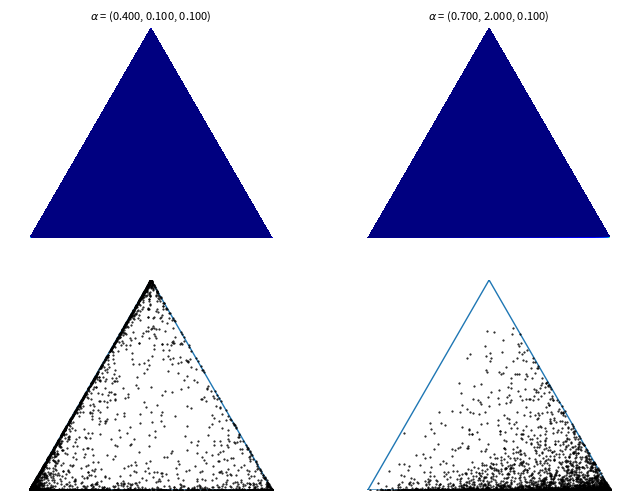

This chart was generated by the following Python code:
'''Functions for drawing contours of Dirichlet distributions.'''

# Author: Thomas Boggs
# [redacted]

from __future__ import division, print_function

import numpy as np
import matplotlib.pyplot as plt
import matplotlib.tri as tri

_corners = np.array([[0, 0], [1, 0], [0.5, 0.75**0.5]])
_AREA = 0.5 * 1 * 0.75**0.5
_triangle = tri.Triangulation(_corners[:, 0], _corners[:, 1])

# For each corner of the triangle, the pair of other corners
_pairs = [_corners[np.roll(range(3), -i)[1:]] for i in range(3)]
# The area of the triangle formed by point xy and another pair or points
tri_area = lambda xy, pair: 0.5 * np.linalg.norm(np.cross(*(pair - xy)))

def xy2bc(xy, tol=1.e-4):
    '''Converts 2D Cartesian coordinates to barycentric.

    Arguments:

        `xy`: A length-2 sequence containing the x and y value.
    '''
    coords = np.array([tri_area(xy, p) for p in _pairs]) / _AREA
    return np.clip(coords, tol, 1.0 - tol)

class Dirichlet(object):
    def __init__(self, alpha):
        '''Creates Dirichlet distribution with parameter `alpha`.'''
        from math import gamma
        from operator import mul
        self._alpha = np.array(alpha)
        self._coef = gamma(np.sum(self._alpha)) / \
                     np.multiply.reduce([gamma(a) for a in self._alpha])
    def pdf(self, x):
        '''Returns pdf value for `x`.'''
        from operator import mul
        return self._coef * np.multiply.reduce([xx ** (aa - 1)
                                                for (xx, aa)in zip(x, self._alpha)])
    def sample(self, N):
        '''Generates a random sample of size `N`.'''
        return np.random.dirichlet(self._alpha, N)

def draw_pdf_contours(dist, border=False, nlevels=200, subdiv=8, **kwargs):
    '''Draws pdf contours over an equilateral triangle (2-simplex).

    Arguments:

        `dist`: A distribution instance with a `pdf` method.

        `border` (bool): If True, the simplex border is drawn.

        `nlevels` (int): Number of contours to draw.

        `subdiv` (int): Number of recursive mesh subdivisions to create.

        kwargs: Keyword args passed on to `plt.triplot`.
    '''
    from matplotlib import ticker, cm
    import math

    refiner = tri.UniformTriRefiner(_triangle)
    trimesh = refiner.refine_triangulation(subdiv=subdiv)
    pvals = [dist.pdf(xy2bc(xy)) for xy in zip(trimesh.x, trimesh.y)]

    plt.tricontourf(trimesh, pvals, nlevels, cmap='jet', **kwargs)
    plt.axis('equal')
    plt.xlim(0, 1)
    plt.ylim(0, 0.75**0.5)
    plt.axis('off')
    if border is True:
        plt.triplot(_triangle, linewidth=1)

def plot_points(X, barycentric=True, border=True, **kwargs):
    '''Plots a set of points in the simplex.

    Arguments:

        `X` (ndarray): A 2xN array (if in Cartesian coords) or 3xN array
                       (if in barycentric coords) of points to plot.

        `barycentric` (bool): Indicates if `X` is in barycentric coords.

        `border` (bool): If True, the simplex border is drawn.

        kwargs: Keyword args passed on to `plt.plot`.
    '''
    if barycentric is True:
        X = X.dot(_corners)
    plt.plot(X[:, 0], X[:, 1], 'k.', ms=1, **kwargs)
    plt.axis('equal')
    plt.xlim(0, 1)
    plt.ylim(0, 0.75**0.5)
    plt.axis('off')
    if border is True:
        plt.triplot(_triangle, linewidth=1)

if __name__ == '__main__':
    f = plt.figure(figsize=(8, 6))
    # alphas = [[0.999] * 3,
    #           [5] * 3,
    #           [2, 5, 15]]
    alphas = [[0.4, 0.1, 0.1], 
              [0.7, 2, 0.1]]
    for (i, alpha) in enumerate(alphas):
        plt.subplot(2, len(alphas), i + 1)
        dist = Dirichlet(alpha)
        draw_pdf_contours(dist)
        title = r'$\alpha$ = (%.3f, %.3f, %.3f)' % tuple(alpha)
        plt.title(title, fontdict={'fontsize': 8})
        plt.subplot(2, len(alphas), i + 1 + len(alphas))
        plot_points(dist.sample(5000))
    plt.show()
	# plt.savefig('dirichlet_plots.png')
    # print('Wrote plots to "dirichlet_plots.png".')

